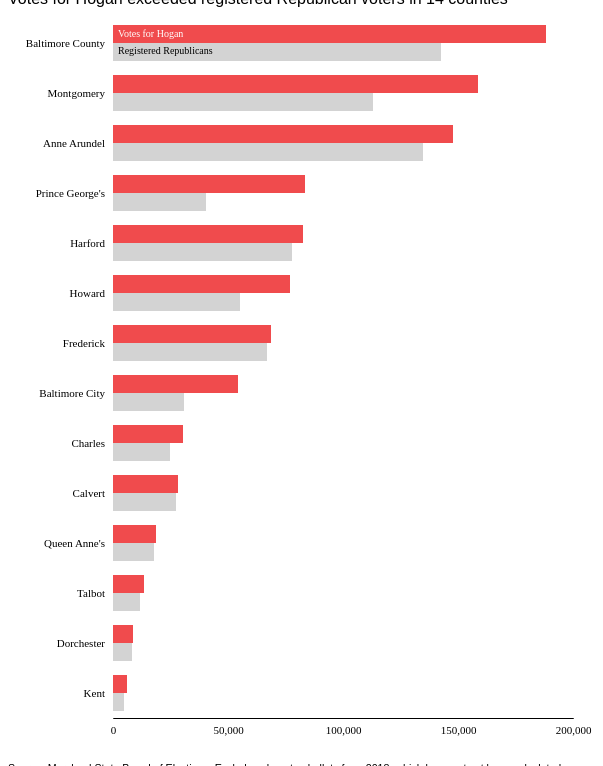
D3 v4 page, settled after 480 driven frames (8 s of simulated time); the page loaded 1 data file(s).


// ── graphic4.js

var margin = {top: 10, right: 35, bottom: 40, left: 105},
    width = 600 - margin.left - margin.right,
    height = 750 - margin.top - margin.bottom;

var svg = d3.select("#chart").append("svg")
    .attr("width", width + margin.left + margin.right)
    .attr("height", height + margin.top + margin.bottom)
  .append("g")
    .attr("transform", "translate(" + margin.left + "," + margin.top + ")");

var x = d3.scaleLinear().rangeRound([0, width]),
    y0 = d3.scaleBand().rangeRound([0, height]),//.paddingInner(0.1),
    y1 = d3.scaleBand().paddingInner(0).paddingOuter(0.35),
    z = d3.scaleOrdinal().range(["#f04b4d", "#d3d3d3"]);

// load data
d3.csv("data.csv", function(d, i, columns) {
		for (i = 1, t = 0; i < columns.length; ++i) t += d[columns[i]] = +d[columns[i]];
		return d;
}, function(error, data) {
		if (error) throw error;

	var keys = data.columns.slice(1);

  console.log(data);

  x.domain([0,200000]);
  y0.domain(data.map(function(d) { return d.County; }));
  y1.domain(keys).rangeRound([0, y0.bandwidth()]);
  //z.domain(keys);
  //y.domain([d3.min(data, function(d) { return d.year; }), d3.max(data, function(d) { return d.year; })]);

  svg.append("g")
    .selectAll("g")
    .data(data)
    .enter().append("g")
      .attr("transform", function(d) { return "translate(0," + y0(d.County) + ")"; })
    .selectAll("rect")
    .data(function(d) { return keys.map(function(key) { return {key: key, value: d[key]}; }); })
    .enter().append("rect")
      .attr("x", 0)
      .attr("y", function(d) { return y1(d.key); })
      .attr("width", function(d) { return x(d.value); })
      .attr("height", y1.bandwidth())
      .attr("fill", function(d) { return z(d.key); });

  svg.append("text")
    .data(data)
     .attr("class","label")
     .attr("x", 5)
     .attr("y", 19)
     .text("Votes for Hogan")
      .style("text-anchor","start")
      .attr("font-size", "10px")
      .attr("font-family","Poppins")
      .attr("font-weight", "500")
      .attr("fill", "white");

  svg.append("text")
    .data(data)
     .attr("class","label2")
     .attr("x", 5)
     .attr("y", 36)
     .text("Registered Republicans")
      .style("text-anchor","start")
      .attr("font-size", "10px")
      .attr("font-family","Poppins")
      .attr("font-weight", "500");

  svg.append("g")
      .attr("class", "x-axis")
      .attr("transform", "translate(0," + height + ")")
      .style("font-family","Poppins")
      .style("font-size", "12px")
      .style("color", "#3a3a3a")
      .call(d3.axisBottom(x).tickValues([0,50000,100000,150000,200000]).tickSize(0).tickPadding(8));
      //.select(".domain")
        //.remove();

  svg.append("g")
    .data(data)
    .attr("class", "y-axis")
    .style("font-family","Poppins")
    .style("font-size", "11px")
    .style("color", "#3a3a3a")
    .call(d3.axisLeft(y0).ticks(3).tickSize(0).tickPadding(8))
    .select(".domain")
      .remove();

/*
   svg.selectAll(".text")
     .data(function(d) { return keys.map(function(key) { return {key: key, value: d[key]}; }); })
      .enter().append("text")
      .attr("class","label")
      .attr("x", (function(d) { return x(d.value) + 15; }  ))
      .attr("y", function(d) { return y1(d.key) + y.bandwidth()/2 + 3; })
      .text(function(d) { return d.value; })
       .style("text-anchor","middle")
       .attr("font-size", "10px")
       .attr("font-family","Poppins")
       .attr("font-weight", "600");
*/
});


document.addEventListener("DOMContentLoaded", resize);
d3.select(window).on('resize', resize);

function resize() {
	console.log('----resize function----');

  width = parseInt(d3.select('#chart').style("width"), 10);
  width = width - margin.left - margin.right;
	console.log('----resize width----'+width);

  x.rangeRound([0, width]);

  d3.select(svg.node().parentNode)
      .attr('width', (width + margin.left + margin.right) + 'px');

  d3.select('svg')
      .attr('width', (width + margin.left + margin.right) + 'px');

  svg.selectAll("rect")
      .attr("width", function(d) { return x(d.value); });

  svg.selectAll(".x-axis")
      .call(d3.axisBottom(x).tickValues([0,50000,100000,150000, 200000]).tickSize(0).tickPadding(8));

};


### data: data.csv
?County, Hogan, Rep
Baltimore County, 188110, 142739
Montgomery, 158573, 112995
Anne Arundel, 147985, 134806
Prince George's, 83595, 40500
Harford, 82460, 77772
Howard, 76910, 55158
Frederick, 68554, 67012
Baltimore City, 54136, 30873
Charles, 30294, 24871
Calvert, 28099, 27415
Queen Anne's, 18718, 17896
Talbot, 13356, 11535
Dorchester, 8721, 8182
Kent, 6064, 4786